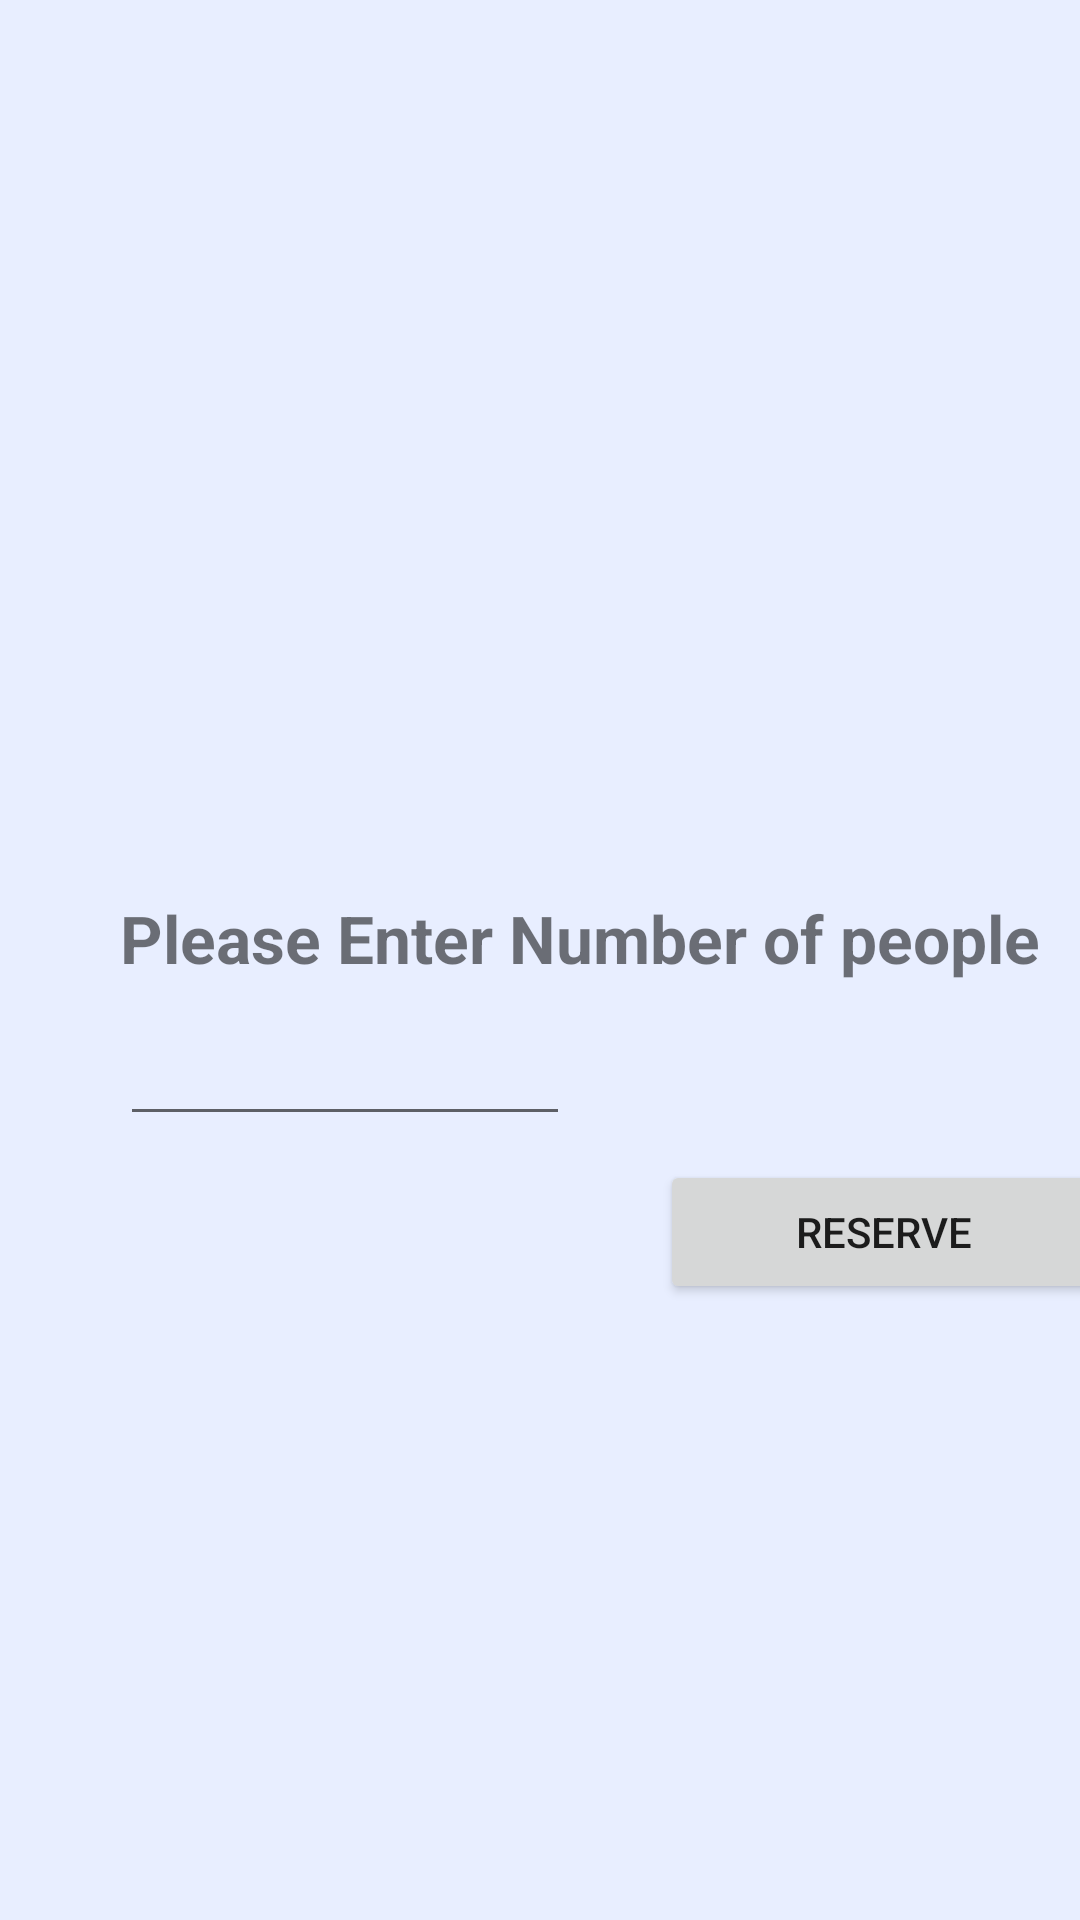

The Android layout XML behind this screen, and the referenced resources:
<!-- AndroidManifest.xml: application theme Theme.FinalProject -->
<!-- res/layout/activity_detail_trip.xml -->
<?xml version="1.0" encoding="utf-8"?>
<RelativeLayout xmlns:android="http://schemas.android.com/apk/res/android"
    xmlns:app="http://schemas.android.com/apk/res-auto"
    xmlns:tools="http://schemas.android.com/tools"
    android:layout_width="match_parent"
    android:layout_height="match_parent"
    tools:context=".detailTrip"
    android:background="@color/zumthor">

    <ScrollView
        android:layout_width="fill_parent"
        android:layout_height="wrap_content">

        <LinearLayout
            android:layout_width="fill_parent"
            android:layout_height="fill_parent"
            android:orientation="vertical" >


        <TextView
        android:id="@+id/name"
        android:layout_width="250dp"
        android:layout_height="wrap_content"
        android:layout_marginTop="20dp"
        android:layout_gravity="center"
        android:textStyle="bold"
        android:textSize="25dp"

         />

    <TextView
        android:id="@+id/date"
        android:layout_width="wrap_content"
        android:layout_height="wrap_content"
        android:layout_marginTop="40dp"
        android:layout_marginLeft="40dp"
        android:textStyle="bold"
        android:textSize="23dp"

         />

    <TextView
        android:id="@+id/description"
        android:layout_width="320dp"
        android:layout_height="wrap_content"
        android:layout_marginTop="40dp"
        android:layout_marginLeft="40dp"
        android:textStyle="bold"
        android:textSize="18dp"
        />

    <TextView
        android:id="@+id/price"
        android:layout_width="wrap_content"
        android:layout_height="wrap_content"
        android:layout_marginTop="40dp"
        android:layout_marginLeft="40dp"
        android:textStyle="bold"
        android:textSize="22dp"         />

     <TextView
       android:id="@+id/NumOfPeople"
       android:layout_width="wrap_content"
       android:layout_height="wrap_content"
       android:layout_marginTop="40dp"
       android:layout_marginLeft="40dp"
       android:textStyle="bold"
       android:textSize="22dp"
       android:text="Please Enter Number of people"/>

   <EditText
       android:id="@+id/Number"
       android:layout_width="150dp"
       android:layout_height="wrap_content"
       android:layout_marginTop="10dp"
       android:layout_marginLeft="40dp"/>

    <Button
        android:id="@+id/reserve"
        android:layout_width="149dp"
        android:layout_height="wrap_content"
        android:layout_marginTop="8dp"
        android:layout_marginLeft="220dp"
        android:text="Reserve"
        android:onClick="btnClkReserve"/>

            <Button
                android:id="@+id/Delete"
                android:layout_width="149dp"
                android:layout_height="wrap_content"
                android:layout_marginLeft="220dp"
                android:layout_marginTop="0dp"
                android:onClick="btnClkDelete"
                android:text="Delete"
                android:visibility="invisible"/>

        </LinearLayout>
    </ScrollView>
</RelativeLayout>
<!-- resources referenced by this layout -->
<resources>
  <color name="zumthor">#FFE8EEFF</color>
  <style name="Theme.FinalProject" parent="Theme.MaterialComponents.DayNight.DarkActionBar">
          
          <item name="colorPrimary">@color/blue</item>
          <item name="colorPrimaryVariant">@color/purple_700</item>
          <item name="colorOnPrimary">@color/white</item>
          
          <item name="colorSecondary">@color/blue</item>
          <item name="colorSecondaryVariant">@color/teal_700</item>
          <item name="colorOnSecondary">@color/black</item>
          
          <item name="android:statusBarColor" tools:targetApi="l">?attr/colorPrimaryVariant</item>
          
      </style>
  <color name="blue">#FF10b5e3</color>
  <color name="purple_700">#FF3700B3</color>
  <color name="white">#FFFFFFFF</color>
  <color name="teal_700">#FF018786</color>
  <color name="black">#FF000000</color>
</resources>
